Dataset: Data_CMC_COADEL_1 (GitHub, jmwolf82/XAI_Healthcare). Classes: mitosis, non-mitosis.

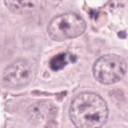
Label: mitosis

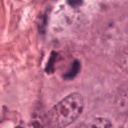
Label: mitosis

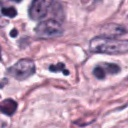
Label: non-mitosis

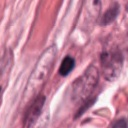
Label: non-mitosis

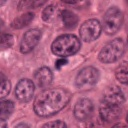
Label: non-mitosis

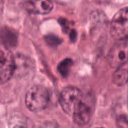
Label: mitosis
